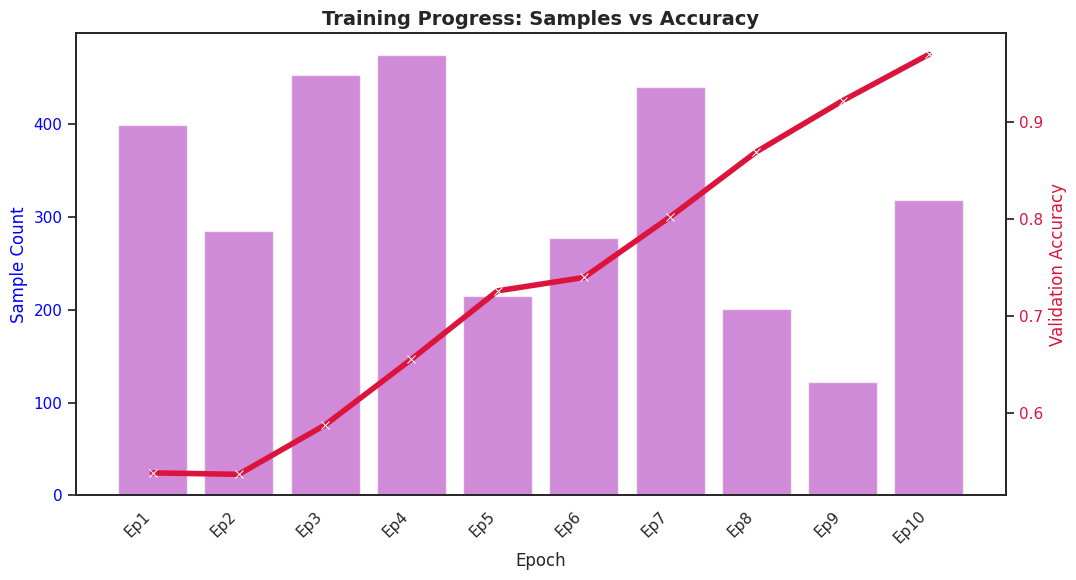

Write the Python code that produced this figure.
import matplotlib.pyplot as plt
import seaborn as sns
import pandas as pd
import numpy as np

df = pd.DataFrame(
    {
        "Epoch": [f"Ep{i}" for i in range(1, 11)],
        "Sample_Count": np.random.randint(100, 500, 10),  # 柱状图数据 (量)
        "Accuracy": np.linspace(0.5, 0.95, 10)
        + np.random.normal(0, 0.02, 10),  # 折线图数据 (率)
    }
)


def main(df):

    sns.set_theme(style="white", palette="muted")

    fig, ax1 = plt.subplots(figsize=(12, 6))

    # 只需要指定 ax=ax1，其他全自动
    sns.barplot(
        data=df, x="Epoch", y="Sample_Count", color="#BF27D4", alpha=0.6, ax=ax1
    )

    ax1.set_xticklabels(ax1.get_xticklabels(), rotation=45, ha="right")
    ax1.set_ylabel("Sample Count", fontsize=12, color="blue")
    ax1.tick_params(axis="y", labelcolor="blue")

    ax2 = ax1.twinx()
    sns.lineplot(
        data=df,
        x="Epoch",
        y="Accuracy",
        color="crimson",
        linewidth=4,
        marker="x",
        ax=ax2,
    )

    ax2.set_ylabel("Validation Accuracy", rotation=90, fontsize=12, color="crimson")
    ax2.tick_params(axis="y", labelcolor="crimson")

    plt.title("Training Progress: Samples vs Accuracy", fontsize=14, fontweight="bold")
    plt.show()


if __name__ == "__main__":
    main(df)
